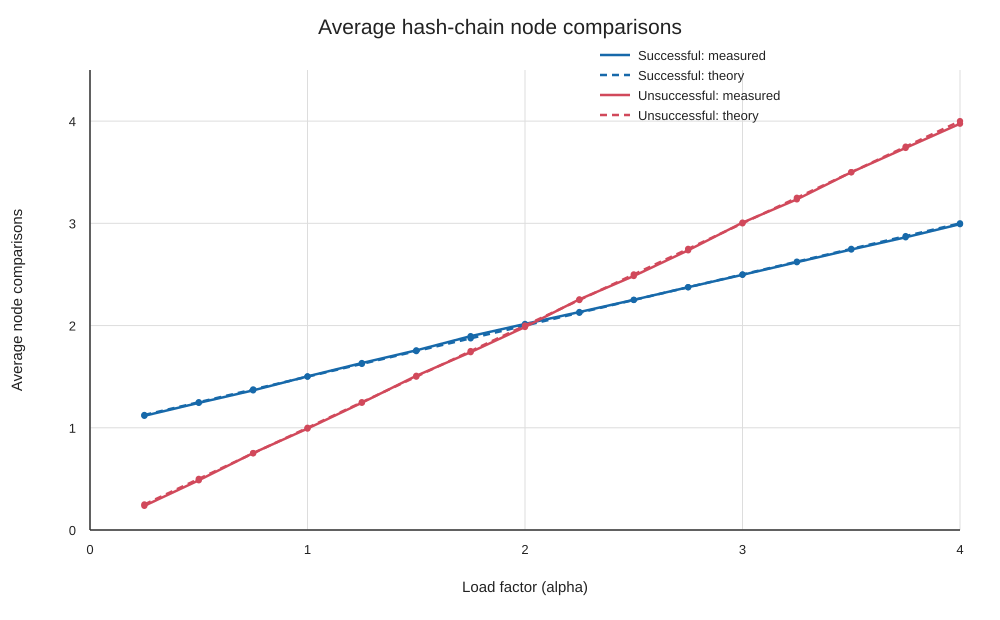

Source data for this figure (header and first rows):
target_alpha, actual_alpha, entries, successful_average, successful_theory, unsuccessful_average, unsuccessful_theory
0.25, 0.2499, 1023, 1.117, 1.125, 0.2366, 0.2499
0.5, 0.5001, 2047, 1.244, 1.25, 0.4866, 0.5001
0.75, 0.7501, 3070, 1.366, 1.375, 0.7528, 0.7501
1, 1, 4093, 1.503, 1.5, 0.9922, 1
1.25, 1.25, 5116, 1.633, 1.625, 1.245, 1.25
1.5, 1.5, 6140, 1.757, 1.75, 1.508, 1.5
1.75, 1.75, 7163, 1.896, 1.875, 1.74, 1.75
2, 2, 8186, 2.016, 2, 1.986, 2
2.25, 2.25, 9209, 2.132, 2.125, 2.256, 2.25
2.5, 2.5, 10233, 2.252, 2.25, 2.485, 2.5
2.75, 2.75, 11256, 2.375, 2.375, 2.736, 2.75
3, 3, 12279, 2.496, 2.5, 3.007, 3
3.25, 3.25, 13302, 2.62, 2.625, 3.235, 3.25
3.5, 3.5, 14326, 2.744, 2.75, 3.5, 3.5
3.75, 3.75, 15349, 2.864, 2.875, 3.738, 3.75
4, 4, 16372, 2.992, 3, 3.975, 4
